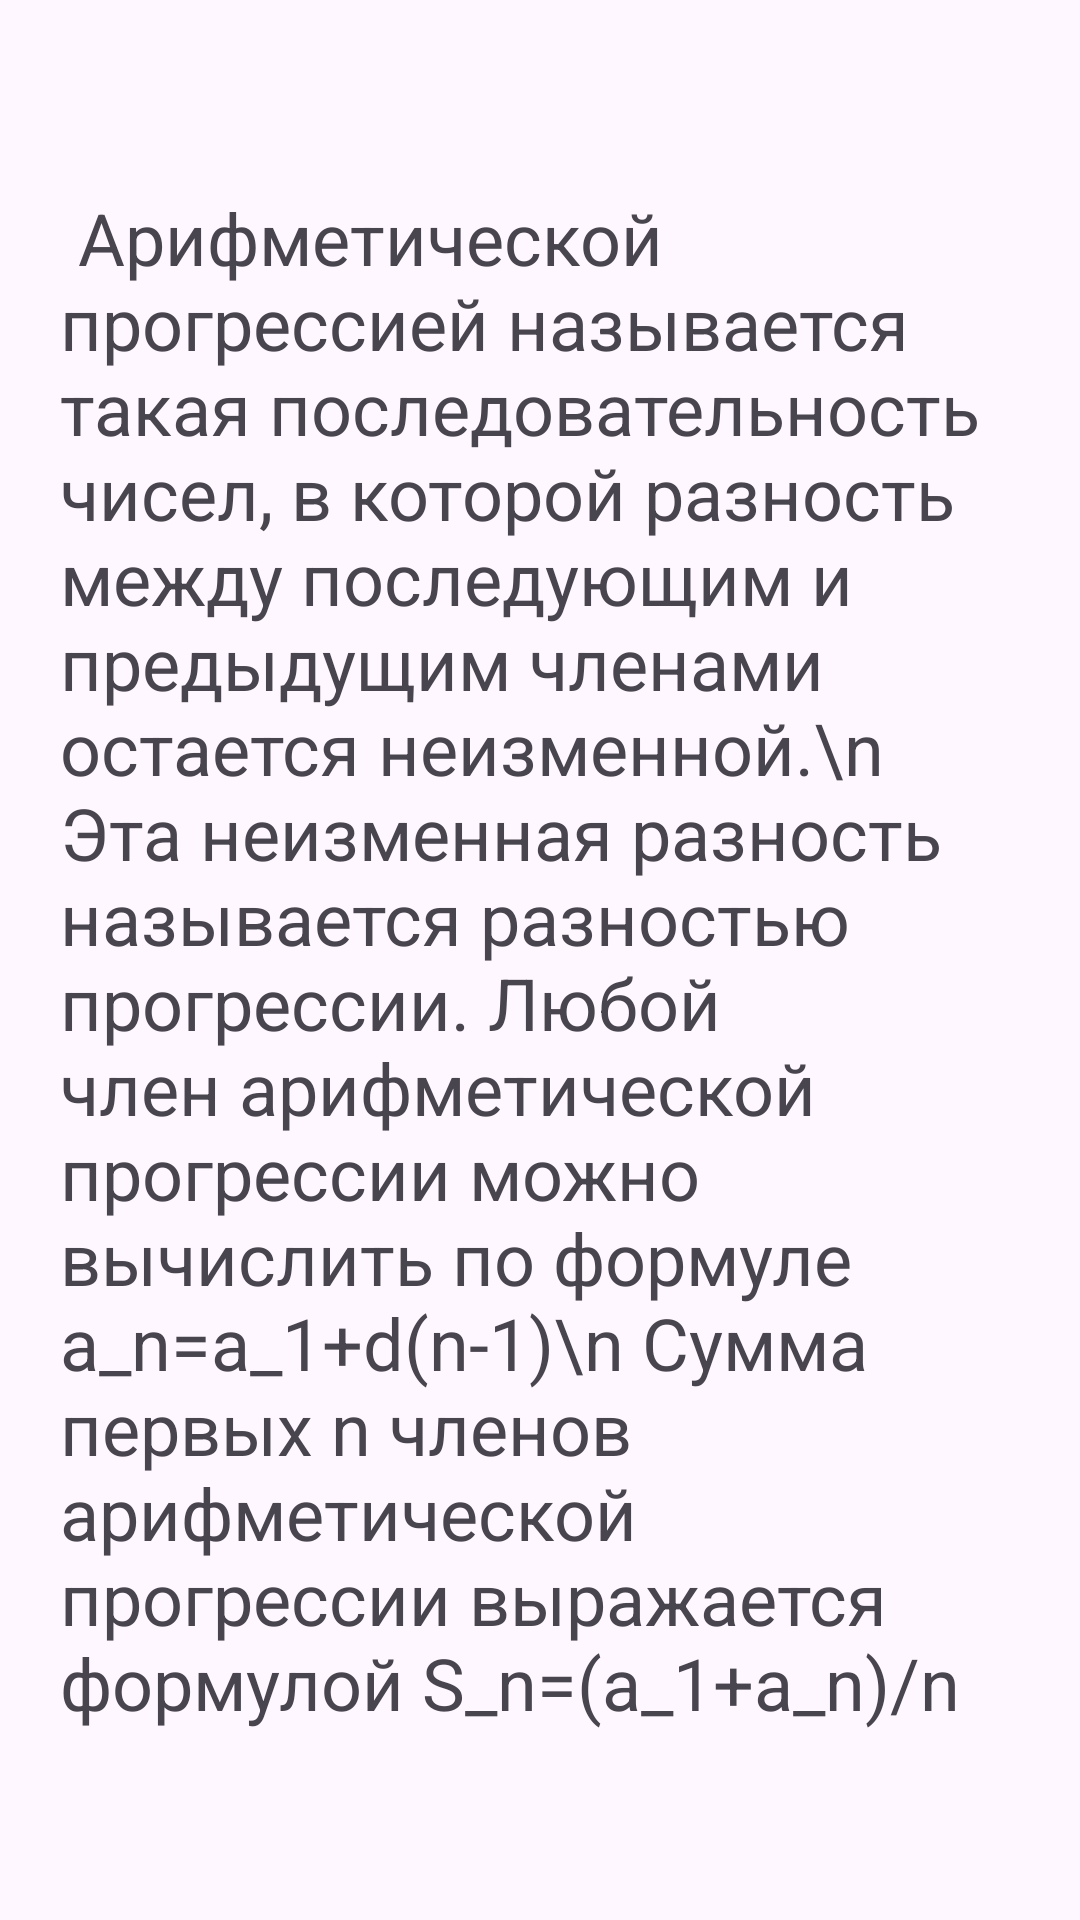

Produce the Android XML layout that renders to this screen, including the resource entries it uses.
<!-- AndroidManifest.xml: application theme Theme.Lab3Rel -->
<!-- res/layout/dialog.xml -->
<?xml version="1.0" encoding="utf-8"?>
<androidx.constraintlayout.widget.ConstraintLayout xmlns:android="http://schemas.android.com/apk/res/android"
    android:layout_width="match_parent"
    android:layout_height="match_parent">

    <LinearLayout
        android:orientation="vertical"
        android:layout_width="match_parent"
        android:layout_height="match_parent"
        android:gravity="center">
        <TextView
            android:layout_width="match_parent"
            android:layout_height="wrap_content"
            android:gravity="center|start"
            android:layout_margin="20dp"
            android:layout_marginTop="40dp"
            android:textSize="24dp"
            android:text=" Арифметической прогрессией называется такая последовательность чисел, в которой разность между последующим и предыдущим членами остается неизменной.\n Эта неизменная разность называется разностью прогрессии.
Любой член арифметической прогрессии можно вычислить по формуле
a_n=a_1+d(n-1)\n Сумма первых n членов арифметической прогрессии выражается формулой S_n=(a_1+a_n)/n">
        </TextView>
    </LinearLayout>
</androidx.constraintlayout.widget.ConstraintLayout>
<!-- resources referenced by this layout -->
<resources>
  <style name="Theme.Lab3Rel" parent="Base.Theme.Lab3Rel" />
  <style name="Base.Theme.Lab3Rel" parent="Theme.Material3.DayNight.NoActionBar">
          
          
      </style>
</resources>
